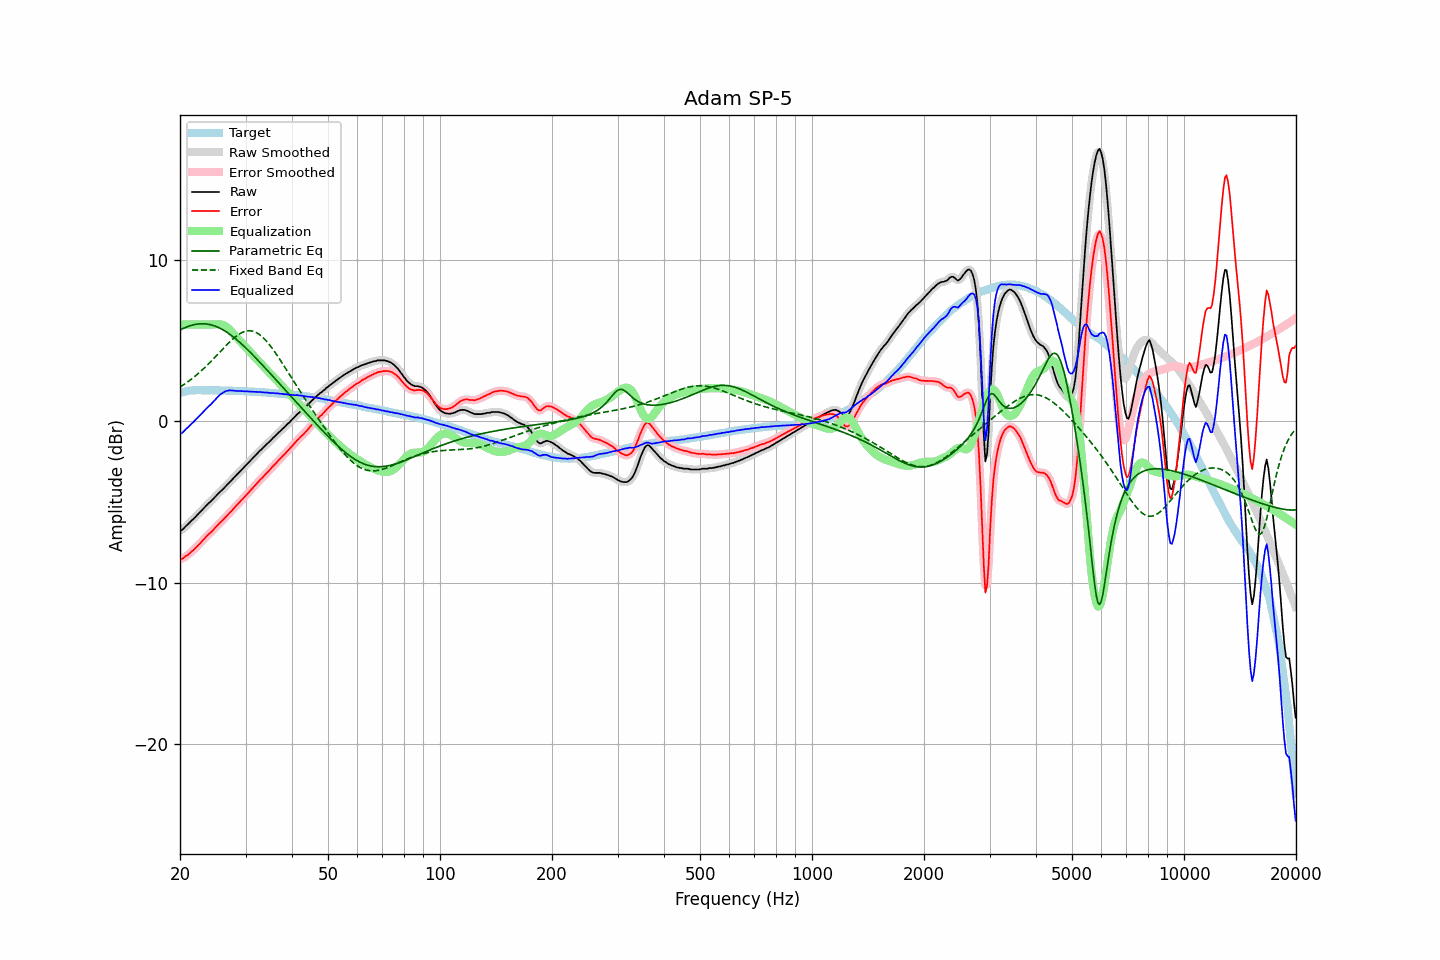

The data file committed next to this chart (first rows):
frequency, raw, error, smoothed, error_smoothed, equalization, parametric_eq, fixed_band_eq, equalized_raw, equalized_smoothed, target
20.00, -6.77, -8.53, -6.79, -8.54, 6.00, 5.66, 2.12, -0.77, -0.79, 1.76
20.20, -6.74, -8.53, -6.72, -8.51, 6.00, 5.71, 2.19, -0.74, -0.72, 1.79
20.40, -6.66, -8.47, -6.64, -8.46, 6.00, 5.75, 2.25, -0.66, -0.64, 1.82
20.61, -6.55, -8.39, -6.56, -8.40, 6.00, 5.80, 2.32, -0.55, -0.56, 1.84
20.81, -6.45, -8.31, -6.46, -8.33, 6.00, 5.84, 2.39, -0.45, -0.46, 1.87
21.02, -6.37, -8.26, -6.36, -8.25, 6.00, 5.88, 2.46, -0.37, -0.36, 1.90
21.23, -6.27, -8.17, -6.27, -8.17, 6.00, 5.91, 2.53, -0.27, -0.27, 1.91
21.44, -6.16, -8.07, -6.17, -8.09, 6.00, 5.94, 2.61, -0.16, -0.17, 1.92
21.66, -6.08, -8.01, -6.07, -8.00, 6.00, 5.97, 2.69, -0.08, -0.07, 1.92
21.87, -5.98, -7.90, -5.98, -7.90, 6.00, 5.99, 2.77, 0.02, 0.02, 1.92
22.09, -5.88, -7.81, -5.88, -7.81, 6.00, 6.01, 2.85, 0.12, 0.12, 1.93
22.31, -5.77, -7.70, -5.77, -7.71, 6.00, 6.03, 2.93, 0.23, 0.23, 1.93
22.54, -5.67, -7.60, -5.67, -7.60, 6.00, 6.04, 3.02, 0.33, 0.33, 1.93
22.76, -5.57, -7.50, -5.57, -7.50, 6.00, 6.05, 3.11, 0.43, 0.43, 1.93
22.99, -5.46, -7.38, -5.46, -7.39, 6.00, 6.05, 3.20, 0.54, 0.54, 1.92
23.22, -5.36, -7.28, -5.36, -7.28, 6.00, 6.04, 3.29, 0.64, 0.64, 1.92
23.45, -5.26, -7.18, -5.25, -7.17, 6.00, 6.04, 3.39, 0.74, 0.75, 1.92
23.69, -5.15, -7.07, -5.15, -7.08, 6.00, 6.02, 3.49, 0.85, 0.85, 1.92
23.92, -5.05, -6.97, -5.06, -6.98, 6.00, 6.01, 3.59, 0.95, 0.94, 1.92
24.16, -4.97, -6.90, -4.96, -6.89, 6.00, 5.99, 3.69, 1.03, 1.04, 1.93
24.40, -4.87, -6.80, -4.86, -6.79, 6.00, 5.96, 3.79, 1.13, 1.14, 1.93
24.65, -4.76, -6.68, -4.76, -6.69, 6.00, 5.93, 3.89, 1.24, 1.24, 1.92
24.89, -4.66, -6.58, -4.66, -6.58, 6.01, 5.89, 4.00, 1.35, 1.35, 1.92
25.14, -4.56, -6.48, -4.55, -6.47, 6.02, 5.86, 4.10, 1.46, 1.47, 1.92
25.39, -4.45, -6.37, -4.45, -6.37, 6.02, 5.81, 4.21, 1.57, 1.57, 1.92
25.65, -4.35, -6.27, -4.36, -6.27, 6.01, 5.76, 4.32, 1.66, 1.66, 1.92
25.91, -4.27, -6.18, -4.26, -6.17, 5.99, 5.71, 4.42, 1.72, 1.73, 1.91
26.16, -4.17, -6.07, -4.17, -6.07, 5.96, 5.66, 4.53, 1.79, 1.80, 1.91
26.43, -4.06, -5.97, -4.07, -5.97, 5.91, 5.60, 4.63, 1.85, 1.85, 1.91
26.69, -3.96, -5.87, -3.96, -5.87, 5.85, 5.53, 4.73, 1.89, 1.89, 1.91
26.96, -3.86, -5.77, -3.86, -5.76, 5.77, 5.46, 4.83, 1.91, 1.91, 1.91
27.23, -3.75, -5.66, -3.75, -5.66, 5.67, 5.39, 4.93, 1.92, 1.92, 1.90
27.50, -3.65, -5.55, -3.65, -5.55, 5.57, 5.32, 5.03, 1.92, 1.92, 1.90
27.77, -3.55, -5.44, -3.54, -5.44, 5.45, 5.24, 5.12, 1.91, 1.91, 1.89
28.05, -3.44, -5.33, -3.44, -5.33, 5.34, 5.16, 5.20, 1.90, 1.90, 1.89
28.33, -3.34, -5.22, -3.34, -5.22, 5.23, 5.08, 5.28, 1.89, 1.89, 1.88
28.62, -3.24, -5.12, -3.24, -5.12, 5.12, 5.00, 5.35, 1.88, 1.88, 1.88
28.90, -3.13, -5.01, -3.13, -5.01, 5.01, 4.91, 5.42, 1.88, 1.88, 1.88
29.19, -3.03, -4.90, -3.03, -4.91, 4.91, 4.82, 5.47, 1.88, 1.87, 1.87
29.48, -2.93, -4.81, -2.93, -4.80, 4.80, 4.73, 5.52, 1.87, 1.87, 1.88
29.78, -2.83, -4.70, -2.83, -4.70, 4.69, 4.64, 5.56, 1.86, 1.87, 1.87
30.08, -2.72, -4.59, -2.72, -4.59, 4.59, 4.54, 5.59, 1.86, 1.86, 1.87
30.38, -2.62, -4.48, -2.62, -4.48, 4.48, 4.44, 5.60, 1.86, 1.86, 1.86
30.68, -2.52, -4.37, -2.52, -4.37, 4.37, 4.35, 5.61, 1.85, 1.85, 1.85
30.99, -2.41, -4.25, -2.41, -4.26, 4.26, 4.25, 5.61, 1.85, 1.85, 1.84
31.30, -2.31, -4.15, -2.31, -4.15, 4.15, 4.15, 5.59, 1.84, 1.84, 1.84
31.61, -2.21, -4.05, -2.21, -4.04, 4.04, 4.04, 5.56, 1.83, 1.83, 1.84
31.93, -2.10, -3.93, -2.10, -3.93, 3.93, 3.94, 5.52, 1.83, 1.83, 1.83
32.24, -2.00, -3.82, -2.00, -3.82, 3.82, 3.84, 5.47, 1.83, 1.83, 1.82
32.57, -1.90, -3.72, -1.90, -3.71, 3.72, 3.73, 5.41, 1.82, 1.82, 1.82
32.89, -1.79, -3.60, -1.80, -3.61, 3.61, 3.63, 5.33, 1.82, 1.81, 1.81
33.22, -1.71, -3.51, -1.70, -3.51, 3.51, 3.52, 5.25, 1.80, 1.80, 1.80
33.55, -1.61, -3.41, -1.60, -3.40, 3.40, 3.41, 5.16, 1.79, 1.80, 1.80
33.89, -1.51, -3.30, -1.51, -3.30, 3.30, 3.31, 5.05, 1.79, 1.79, 1.79
34.23, -1.40, -3.19, -1.41, -3.19, 3.19, 3.20, 4.94, 1.79, 1.78, 1.79
34.57, -1.32, -3.10, -1.31, -3.09, 3.09, 3.09, 4.83, 1.77, 1.77, 1.78
34.92, -1.22, -2.99, -1.22, -2.98, 2.98, 2.98, 4.70, 1.76, 1.77, 1.76
35.27, -1.12, -2.88, -1.12, -2.88, 2.88, 2.87, 4.57, 1.76, 1.76, 1.76
35.62, -1.01, -2.76, -1.02, -2.77, 2.77, 2.76, 4.44, 1.76, 1.75, 1.75
35.97, -0.93, -2.67, -0.92, -2.66, 2.67, 2.66, 4.29, 1.74, 1.74, 1.74
... 635 more rows
